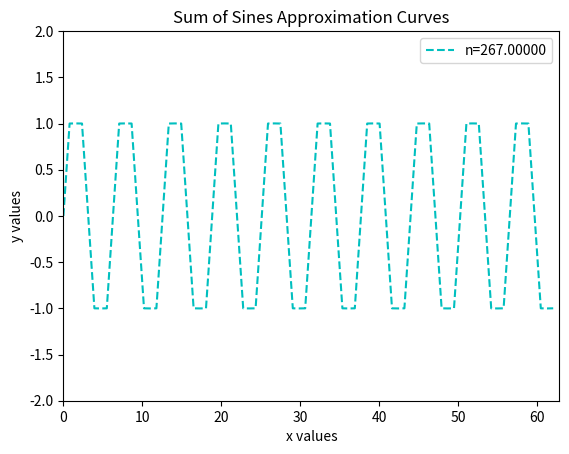

Generate this figure with matplotlib: (Note: this script raises an exception after producing the figure.)
# -*- coding: utf-8 -*-
"""
Created on Wed Aug 11 03:51:39 2021

[redacted]
"""
import numpy as np
import os
from math import pi
import matplotlib.pyplot as plt
import matplotlib.animation as animation



def S(t, n, T=2*pi):
    
    if type(t)==np.ndarray or type(t)==list:
        runsum=np.zeros(len(t))
        for i in range(1,n+1):
            tempvar=(4/np.pi) * (1/(2*i-1)) * np.sin((2*(2*i-1)*np.pi*t)/T)
            runsum+=tempvar 
    else:
        runsum=0
        for i in range(1,n+1):
            tempvar=(4/np.pi) * (1 / (2*i-1) ) * np.sin( (2*(2*i-1)*np.pi*t) / T )
            runsum+=tempvar
    return runsum

def init_params():
    
    fig, ax=plt.subplots()
    lines=ax.plot([],[])
    
    all_args=[(i, lines) for i in range(1000)]
    
    return fig, lines, ax, all_args

def init():
    
    ax.set_xlabel('x values')
    ax.set_ylabel('y values')
    ax.set_title('Sum of Sines Approximation Curves')
    ax.set_xlim(0,20*pi)
    ax.set_ylim(-2,2)
                
    return lines

def frames(args):
    
    nvalue, lines = args
    t=np.arange(0,20*pi,pi/4)
    y=S(t,nvalue)
    
    lines[0].set_data(t,y)
    lines[0].set_color('c')
    lines[0].set_linestyle('--')
    
    ax.legend(['n=%-8.5f' % nvalue])
    
    return lines    
       
def animate(fig,all_args):
     
    anim=animation.FuncAnimation(fig,frames,all_args,init_func=init,interval=150,blit=True)

    anim.save('sinesum1_movie.mp4',fps=5)
    
    os.system('sinesum1_movie.mp4')
    
fig, lines, ax, all_args = init_params()
animate(fig,all_args)